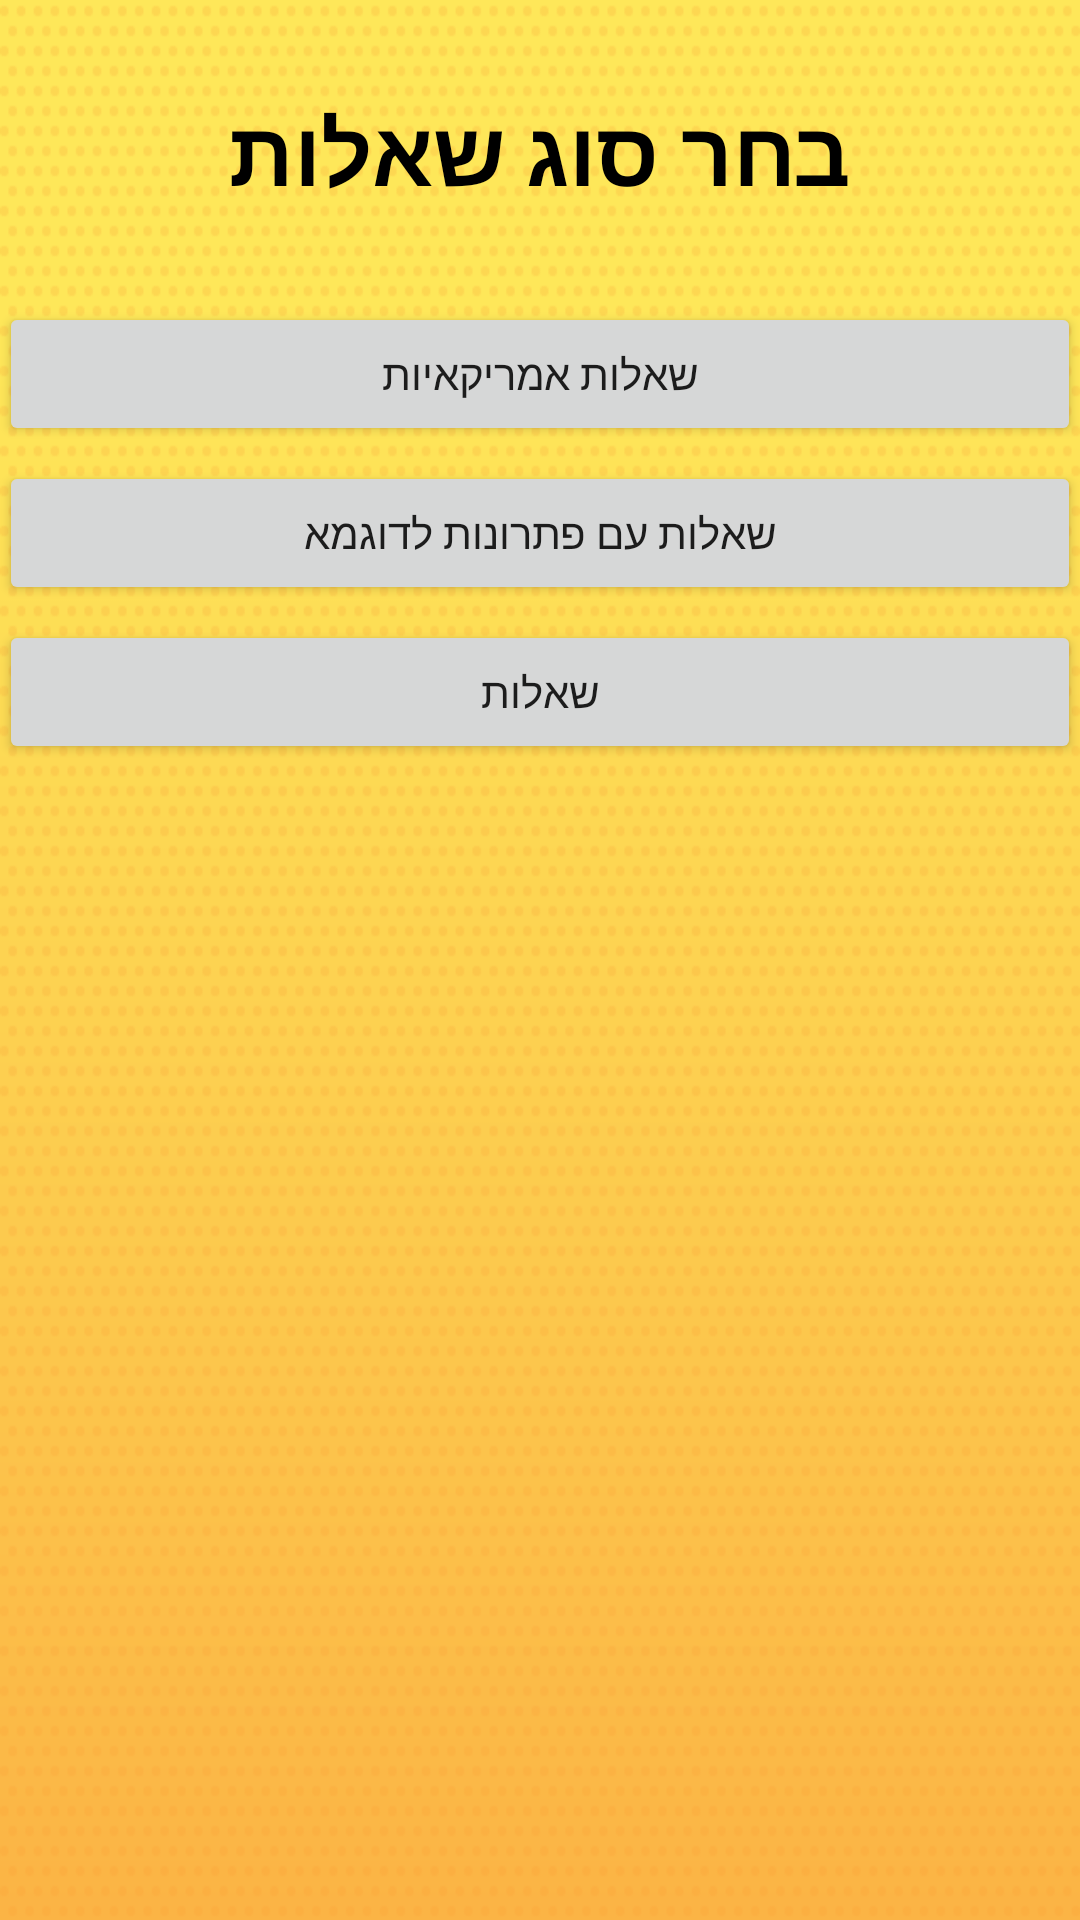

Reconstruct the res/layout file that produces this screen, plus the resources it refers to.
<!-- AndroidManifest.xml: application theme AppTheme -->
<!-- res/layout/activity_main3.xml -->
<?xml version="1.0" encoding="utf-8"?>
<LinearLayout xmlns:android="http://schemas.android.com/apk/res/android"
    xmlns:tools="http://schemas.android.com/tools"
    android:id="@+id/activity_main3"
    android:layout_width="wrap_content"
    android:layout_height="match_parent"
    android:paddingBottom="@dimen/activity_vertical_margin"
    android:paddingLeft="@dimen/activity_horizontal_margin"
    android:paddingRight="@dimen/activity_horizontal_margin"
    android:paddingTop="@dimen/activity_vertical_margin"
    tools:context="com.example.adi.kinematics.Main3Activity"
    android:orientation="vertical"
    android:gravity="top"
    android:background="@drawable/dotsyellow">

    <LinearLayout
        android:orientation="vertical"
        android:layout_width="match_parent"
        android:gravity="center"
        android:layout_height="wrap_content">

        <Space
            android:layout_width="match_parent"
            android:layout_height="30dp" />

        <TextView
            android:text="בחר סוג שאלות"
            android:layout_width="wrap_content"
            android:layout_height="wrap_content"
            android:textSize="30dp"
            android:textColor="#000"
            android:textStyle="bold"
            android:id="@+id/textView8" />

        <Space
            android:layout_width="match_parent"
            android:layout_height="30dp" />

        <Button
            android:text="שאלות אמריקאיות"
            android:layout_width="match_parent"
            android:layout_height="wrap_content"
            android:id="@+id/button3"
            android:onClick="saa" />

        <Space
            android:layout_width="match_parent"
            android:layout_height="5dp" />

        <Button
            android:text="שאלות עם פתרונות לדוגמא"
            android:layout_width="match_parent"
            android:layout_height="wrap_content"
            android:id="@+id/button6"
            android:onClick="sip" />

        <Space
            android:layout_width="match_parent"
            android:layout_height="5dp" />

        <Button
            android:text="שאלות"
            android:layout_width="match_parent"
            android:layout_height="wrap_content"
            android:id="@+id/button7"
            android:onClick="aasd" />

        <Space
            android:layout_width="match_parent"
            android:layout_height="5dp" />

    </LinearLayout>
</LinearLayout>
<!-- resources referenced by this layout -->
<resources>
  <!-- drawable dotsyellow: png bitmap (drawable, 11083 bytes) -->
  <style name="AppTheme" parent="Theme.AppCompat.Light.DarkActionBar">
          
      <item name="colorPrimary">@color/colorPrimary</item>
          <item name="colorPrimaryDark">@android:color/background_dark</item>
          <item name="colorAccent">@color/colorAccent</item>
  
  
      </style>
  <!-- not gathered from this repository: default colours our renderer supplied (Android Studio template values) -->
  <color name="colorPrimary">#FF6200EE</color>
  <color name="colorAccent">#FF03DAC5</color>
</resources>
